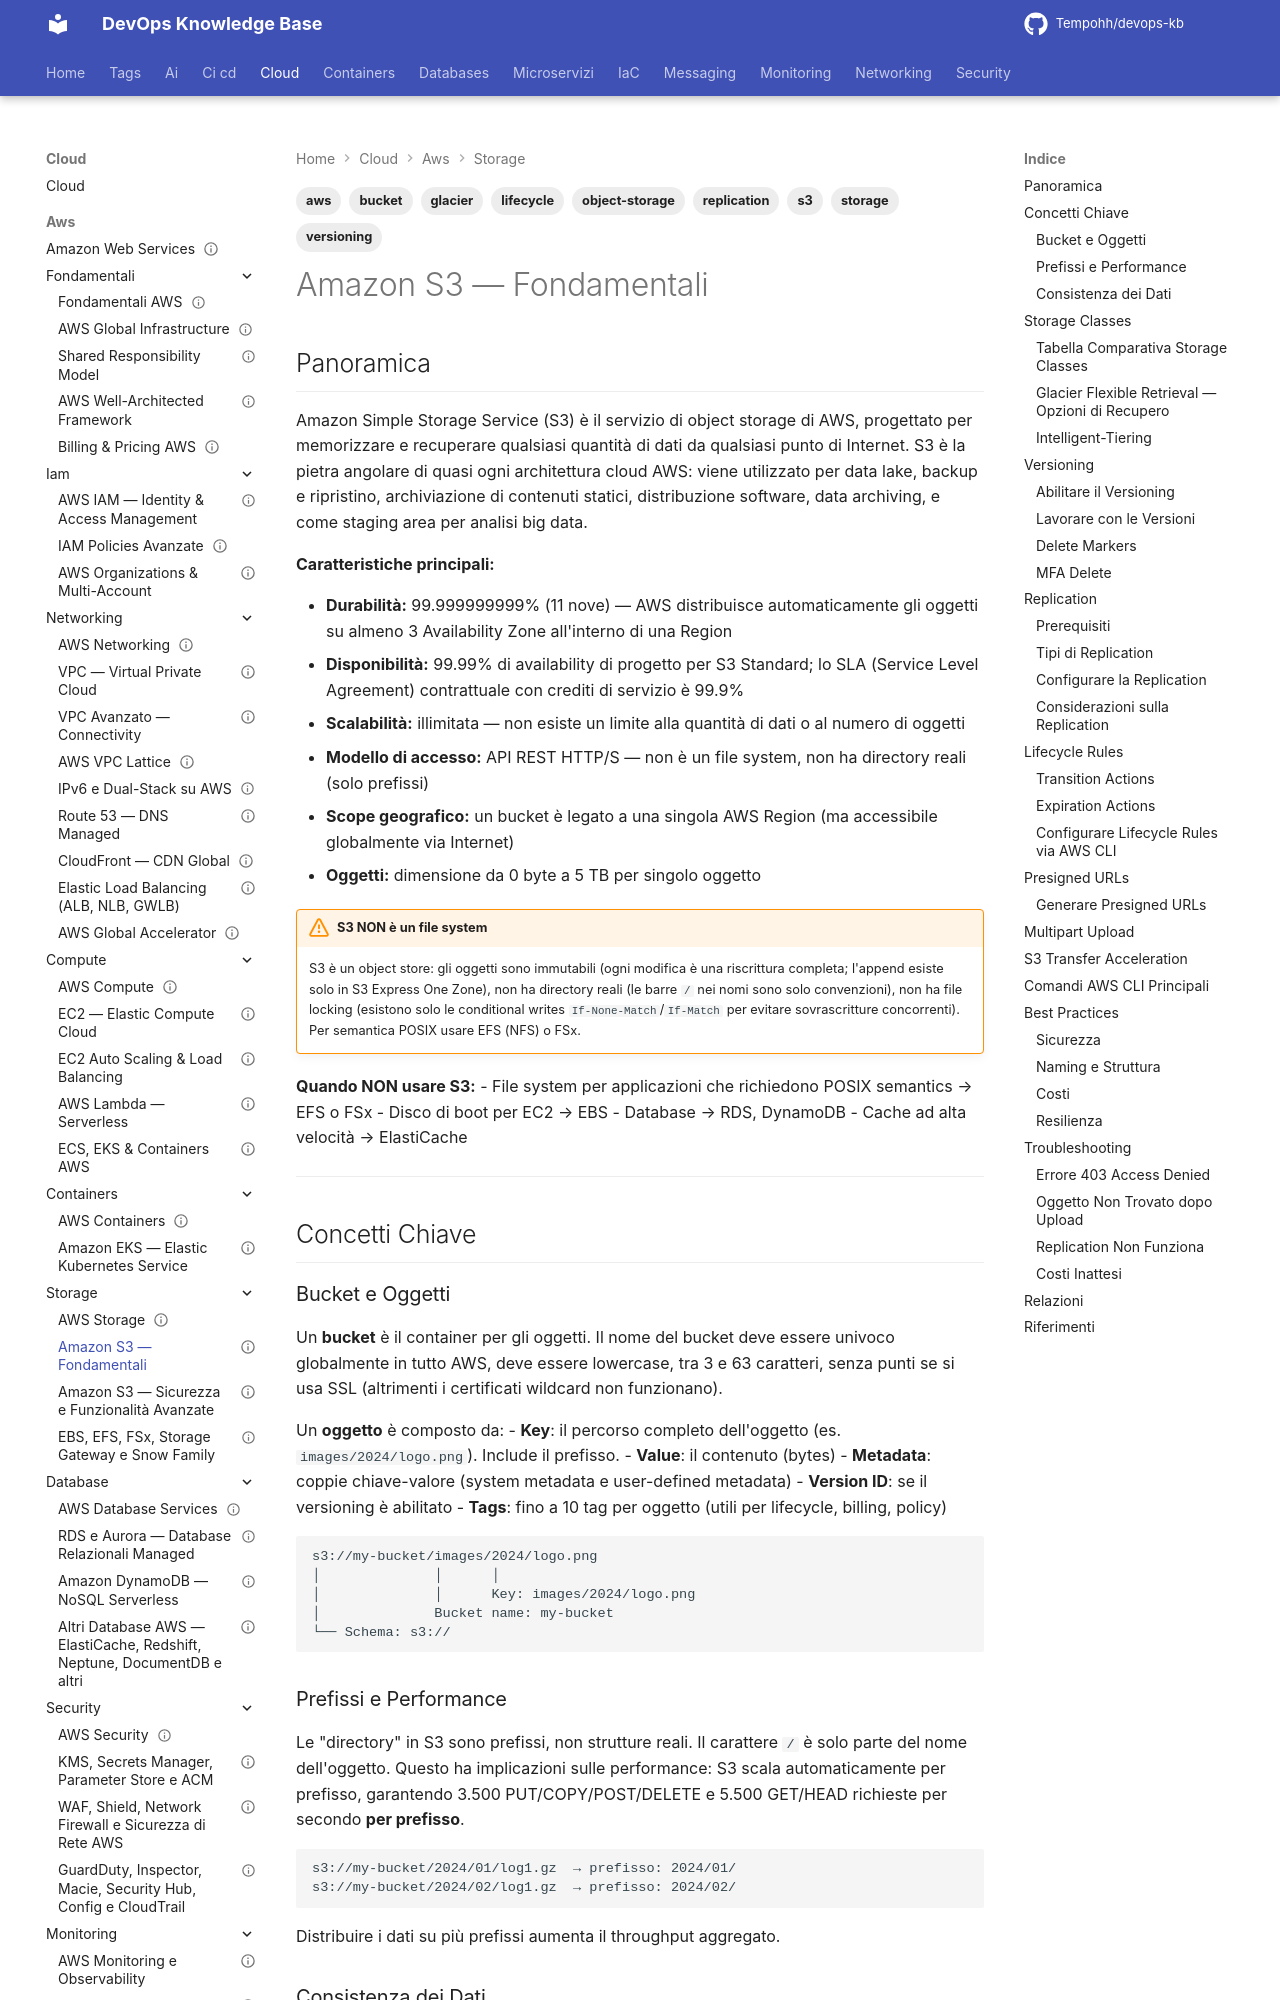

repository: Tempohh/devops-kb · page: cloud/aws/storage/s3/index.html · generator: mkdocs

---
title: "Amazon S3 — Fondamentali"
slug: s3
category: cloud
tags: [aws, s3, storage, object-storage, bucket, versioning, replication, lifecycle, glacier]
search_keywords: [s3, simple storage service, object storage, bucket, versioning, lifecycle, replication, crr, srr, presigned url, multipart upload, storage class, glacier, intelligent tiering, s3 standard, s3 ia, transfer acceleration]
parent: cloud/aws/storage/_index
related: [cloud/aws/storage/s3-avanzato, cloud/aws/storage/ebs-efs-fsx, cloud/aws/security/kms-secrets, cloud/aws/messaging/eventbridge-kinesis]
official_docs: https://docs.aws.amazon.com/s3/
status: reviewed
difficulty: intermediate
last_updated: 2026-10-03
last_verified: 2026-10-03
---

# Amazon S3 — Fondamentali

## Panoramica

Amazon Simple Storage Service (S3) è il servizio di object storage di AWS, progettato per memorizzare e recuperare qualsiasi quantità di dati da qualsiasi punto di Internet. S3 è la pietra angolare di quasi ogni architettura cloud AWS: viene utilizzato per data lake, backup e ripristino, archiviazione di contenuti statici, distribuzione software, data archiving, e come staging area per analisi big data.

**Caratteristiche principali:**

- **Durabilità:** 99.999999999% (11 nove) — AWS distribuisce automaticamente gli oggetti su almeno 3 Availability Zone all'interno di una Region
- **Disponibilità:** 99.99% di availability di progetto per S3 Standard; lo SLA (Service Level Agreement) contrattuale con crediti di servizio è 99.9%
- **Scalabilità:** illimitata — non esiste un limite alla quantità di dati o al numero di oggetti
- **Modello di accesso:** API REST HTTP/S — non è un file system, non ha directory reali (solo prefissi)
- **Scope geografico:** un bucket è legato a una singola AWS Region (ma accessibile globalmente via Internet)
- **Oggetti:** dimensione da 0 byte a 5 TB per singolo oggetto

!!! warning "S3 NON è un file system"
    S3 è un object store: gli oggetti sono immutabili (ogni modifica è una riscrittura completa; l'append esiste solo in S3 Express One Zone), non ha directory reali (le barre `/` nei nomi sono solo convenzioni), non ha file locking (esistono solo le conditional writes `If-None-Match`/`If-Match` per evitare sovrascritture concorrenti). Per semantica POSIX usare EFS (NFS) o FSx.

**Quando NON usare S3:**
- File system per applicazioni che richiedono POSIX semantics → EFS o FSx
- Disco di boot per EC2 → EBS
- Database → RDS, DynamoDB
- Cache ad alta velocità → ElastiCache

---

## Concetti Chiave
